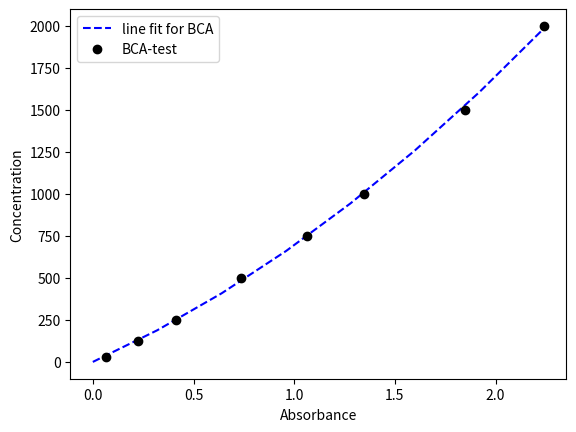

Recreate this plot in Python.
import numpy as np
import matplotlib.pyplot as plt
from scipy import optimize
# Here is the place to put the curve you want, such as quadratic, linear, etc.
def quadratic_fit(x,a,b,c):
    return a*x**2+b*x+c
# Below is to input your data, and we choose x as absorbance; y as concentration here
x=np.array([25,125,250,500,750,1000,1500,2000])
x=np.sort(x) 
y0=np.array([2.239,1.8474,1.3456,1.0648,0.7357,0.4118,0.2267,0.0631])
y0=np.sort(y0)
guess_a=10.0
guess_b=-0.5
guess_c=2000.0
#x-y algo
par0,cov0=optimize.curve_fit(quadratic_fit,y0,x,p0=[guess_a,guess_b,guess_c]) #This is the command to perform curve fit
yf=np.linspace(0.0,np.max(y0),len(x))
xf0=quadratic_fit(yf, *par0)
#r^2 is still under construction
    #r_sq=r2_score(y0,yf)
    #print(r_sq)
a=par0[0]
b=par0[1]
c=par0[2]
# This is the print of equation of line fit
print("The line fit for BCA is:", a,"x^2+",b,"x+",c)
#test group
print("y1=", a*np.max(y0)**2+b*np.max(y0)+c,"this should be the maximum concentration of the data")
#real data
# n and t array is to input the data we obtain
n1=np.array([0.3232
,0.3002
,0.3264])
mean=np.mean(n1)
cx=quadratic_fit(mean,*par0)
print("concentration for normal 1 is:", cx)
n2=np.array([0.1852
,0.2159
,0.1666])
mean=np.mean(n2)
cx=quadratic_fit(mean,*par0)
print("concentration for normal 2 is:", cx)
n3=np.array([0.0939
,0.0885
,0.0878])
mean=np.mean(n3)
cx=quadratic_fit(mean,*par0)
print("concentration for normal 3 is:", cx)
n4=np.array([0.0549
,0.0421
,0.0504
])
mean=np.mean(n4)
cx=quadratic_fit(mean,*par0)
print("concentration for normal 4 is:", cx)
t1=np.array([0.2605
,0.2856
,0.2608
])
mean=np.mean(t1)
tx=quadratic_fit(mean,*par0)
print("concentration for test 1 is:", tx)
t2=np.array([0.1347
,0.126
,0.136
])
mean=np.mean(t2)
tx=quadratic_fit(mean,*par0)
print("concentration for test 2 is:", tx)
t3=np.array([0.067
,0.0723
,0.0734
])
mean=np.mean(t3)
tx=quadratic_fit(mean,*par0)
print("concentration for test 3 is:", tx)
t4=np.array([0.0389
,0.0388
,0.0365
])
mean=np.mean(t4)
tx=quadratic_fit(mean,*par0)
print("concentration for test 4 is:", tx)
#plot thing
plt.plot(yf,xf0,"b--",label="line fit for BCA")
plt.plot(y0,x,"ko", label="BCA-test")
plt.xlabel("Absorbance")
plt.ylabel("Concentration")
plt.legend()
plt.show()